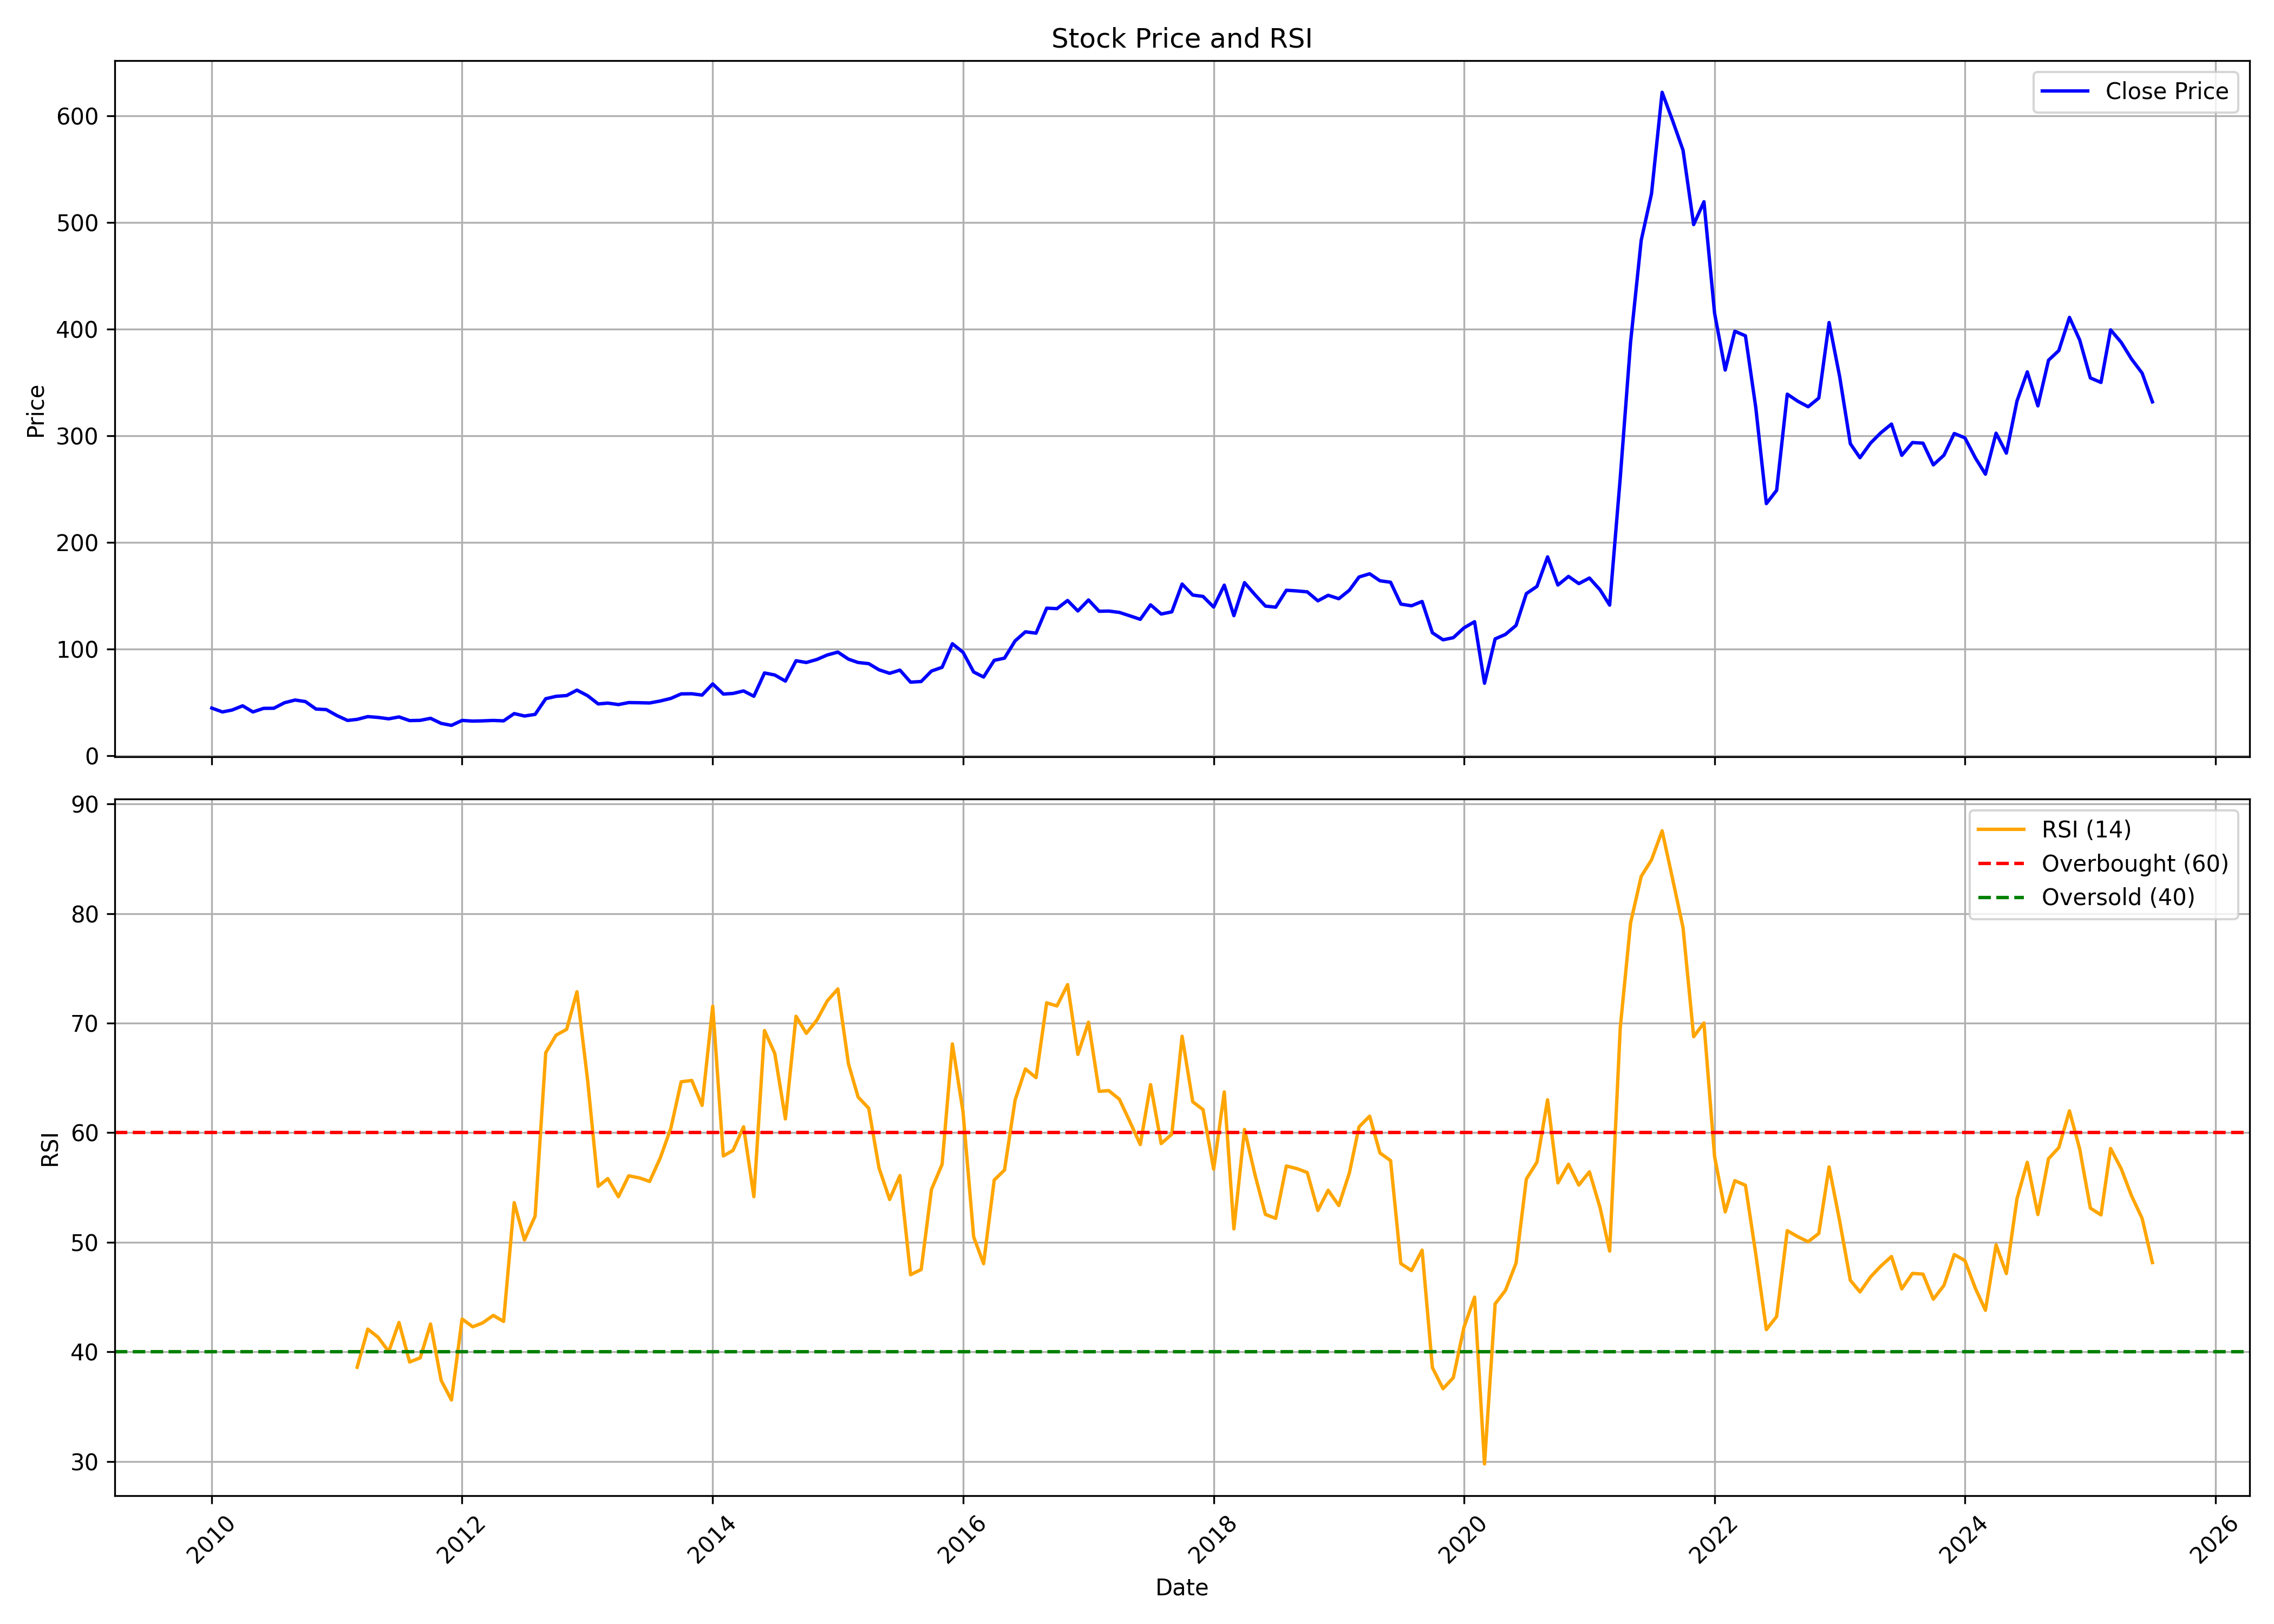

The table this chart was drawn from, first rows:
, date, symbol, open, high, low, close, volume, rsi
0, 2010-01-01, HIKAL, 50.58, 52.88, 42, 44.83, 3443088, 
1, 2010-02-01, HIKAL, 43.62, 49.15, 40.02, 41.23, 1973651, 
2, 2010-03-01, HIKAL, 41.23, 46.75, 41.17, 42.98, 3596970, 
3, 2010-04-01, HIKAL, 43.5, 49.18, 41.53, 46.96, 1629530, 
4, 2010-05-01, HIKAL, 46.96, 47.3, 40.25, 41.21, 618191, 
5, 2010-06-01, HIKAL, 41.65, 46.87, 41.18, 44.55, 698464, 
6, 2010-07-01, HIKAL, 45.07, 52.89, 43.74, 44.68, 7458225, 
7, 2010-08-01, HIKAL, 45.13, 53.39, 44.66, 49.84, 3366768, 
8, 2010-09-01, HIKAL, 49.98, 57.66, 49.89, 52.37, 3751692, 
9, 2010-10-01, HIKAL, 52.94, 54.48, 49.39, 50.94, 2067376, 
10, 2010-11-01, HIKAL, 51.05, 53.61, 38.69, 43.92, 1058591, 
11, 2010-12-01, HIKAL, 44.24, 47.01, 39.2, 43.4, 400328, 
12, 2011-01-01, HIKAL, 43.59, 45.59, 37.13, 37.79, 249325, 
13, 2011-02-01, HIKAL, 38.49, 39.89, 30.68, 33.23, 267751, 
14, 2011-03-01, HIKAL, 33.61, 38.37, 30.91, 34.25, 494882, 38.59
15, 2011-04-01, HIKAL, 35.22, 39.44, 33.7, 36.84, 123679, 42.07
16, 2011-05-01, HIKAL, 40.25, 40.25, 33.2, 36.08, 230881, 41.33
17, 2011-06-01, HIKAL, 36.39, 37.53, 32.32, 34.76, 458665, 40.02
18, 2011-07-01, HIKAL, 35.27, 40.19, 34.33, 36.54, 225025, 42.68
19, 2011-08-01, HIKAL, 36.62, 41.62, 31.87, 33.09, 385921, 39.07
20, 2011-09-01, HIKAL, 33.45, 36.14, 31.85, 33.33, 235120, 39.45
21, 2011-10-01, HIKAL, 32.39, 36.99, 31.91, 35.24, 170471, 42.54
22, 2011-11-01, HIKAL, 37.11, 37.11, 28.41, 30.46, 213638, 37.39
23, 2011-12-01, HIKAL, 30.58, 32.45, 27.08, 28.63, 114138, 35.6
24, 2012-01-01, HIKAL, 27.96, 34.91, 27.96, 33.26, 202262, 43
25, 2012-02-01, HIKAL, 33.72, 36.75, 31.86, 32.63, 1000736, 42.29
26, 2012-03-01, HIKAL, 32.79, 34.19, 31.01, 32.84, 195063, 42.64
27, 2012-04-01, HIKAL, 32.88, 36.14, 32.03, 33.24, 235615, 43.32
28, 2012-05-01, HIKAL, 33.61, 34.82, 32.05, 32.84, 181419, 42.77
29, 2012-06-01, HIKAL, 32.82, 41.1, 31.69, 39.67, 4955663, 53.62
30, 2012-07-01, HIKAL, 39.08, 39.4, 35.24, 37.4, 1800938, 50.21
31, 2012-08-01, HIKAL, 37.41, 42.3, 36.77, 38.92, 1421148, 52.39
32, 2012-09-01, HIKAL, 39.43, 54.78, 38.82, 53.61, 4863857, 67.31
33, 2012-10-01, HIKAL, 53.59, 59.06, 51.75, 55.85, 2780484, 68.9
34, 2012-11-01, HIKAL, 55.48, 58.4, 50.51, 56.59, 1095229, 69.44
35, 2012-12-01, HIKAL, 53.67, 63.7, 53.66, 61.68, 722417, 72.87
36, 2013-01-01, HIKAL, 63.2, 63.2, 53.23, 56.47, 760719, 64.84
37, 2013-02-01, HIKAL, 56.38, 56.38, 45.91, 48.73, 558025, 55.11
38, 2013-03-01, HIKAL, 48.02, 50, 43.89, 49.49, 420106, 55.81
39, 2013-04-01, HIKAL, 47.68, 51.72, 46.95, 48.11, 447026, 54.16
40, 2013-05-01, HIKAL, 48.11, 54.95, 48.11, 49.99, 1908893, 56.07
41, 2013-06-01, HIKAL, 49.4, 52.29, 46.99, 49.85, 3261137, 55.88
42, 2013-07-01, HIKAL, 48.8, 53.81, 47.11, 49.62, 649224, 55.55
43, 2013-08-01, HIKAL, 48.67, 51.99, 48.19, 51.47, 279791, 57.7
44, 2013-09-01, HIKAL, 51.94, 56.28, 49.83, 53.92, 337563, 60.42
45, 2013-10-01, HIKAL, 54.16, 59.39, 53.09, 58.14, 595690, 64.65
46, 2013-11-01, HIKAL, 58.25, 60, 53.31, 58.27, 213844, 64.77
47, 2013-12-01, HIKAL, 57.93, 59.5, 55.29, 57.02, 433441, 62.5
48, 2014-01-01, HIKAL, 56.53, 69.11, 55.7, 67.5, 2352713, 71.55
49, 2014-02-01, HIKAL, 67.5, 68.18, 54.67, 57.98, 468738, 57.88
50, 2014-03-01, HIKAL, 58.51, 67.73, 57.14, 58.54, 3328751, 58.38
51, 2014-04-01, HIKAL, 57.92, 66.85, 57.65, 60.92, 2576021, 60.54
52, 2014-05-01, HIKAL, 60.92, 67.7, 53.92, 55.91, 3956598, 54.16
53, 2014-06-01, HIKAL, 55.79, 81.66, 54.98, 77.76, 8762132, 69.33
54, 2014-07-01, HIKAL, 78.4, 83.79, 70.53, 75.85, 3265340, 67.23
55, 2014-08-01, HIKAL, 74.7, 79.03, 63.18, 70.12, 2501588, 61.26
56, 2014-09-01, HIKAL, 70.65, 97.4, 67.55, 89.22, 6177604, 70.63
57, 2014-10-01, HIKAL, 87.85, 92.15, 84.54, 87.57, 449230, 69.07
58, 2014-11-01, HIKAL, 86.69, 98.16, 85.73, 90.43, 2036845, 70.29
59, 2014-12-01, HIKAL, 89.59, 98.78, 86.85, 94.61, 1526642, 72.03
... 127 more rows
